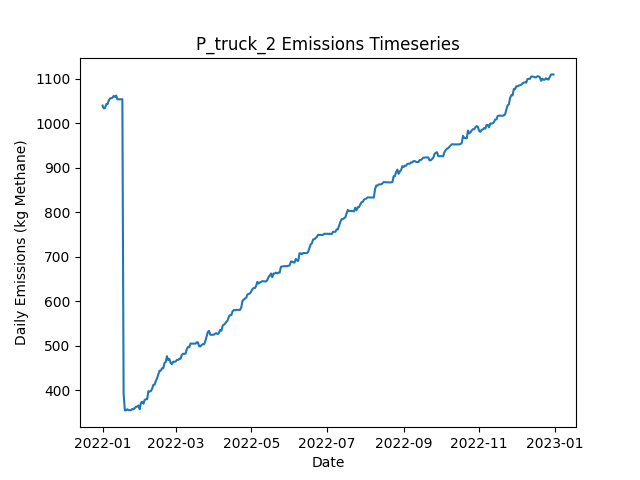

The data file committed next to this chart (first rows):
Date, Daily Emissions (Kg Methane), Daily Mitigable Emissions (Kg Methane), Daily Non-Mitigable Emissions (Kg Methan…, Daily Cost ($), Active Leaks, New Leaks, Leaks Repaired, Leaks Naturally Repaired, Leaks Tagged, Daily Repair Cost ($), Daily Natural Repair Cost ($), truck Deployment Cost ($), truck Sites flagged for Follow-Up, truck Leaks tagged for repair, truck Sites Visited, truck Travel Time (Minutes), truck Survey Time (Minutes), OGI_FU Deployment Cost ($), OGI_FU Sites flagged for Follow-Up, OGI_FU Leaks tagged for repair, OGI_FU Sites Visited, OGI_FU Travel Time (Minutes), OGI_FU Survey Time (Minutes)
2022-01-01, 1040, 733.6, 306.4, 400, 392, 393, 0, 1, 0.00000, 0.00000, 200, 400, 0, , 10, 180, 270, 0.00000, , 0, 0, 0, 0
2022-01-02, 1034, 727.3, 306.4, 400, 390, 0, 0, 2, 0.00000, 0.00000, 400, 400, 0, , 1, 20, 30, 0.00000, , 0, 0, 0, 0
2022-01-03, 1034, 730, 304.4, 3000, 390, 1, 0, 0, 219, 0.00000, 0.00000, 0.00000, 9, , 0, 0, 0, 3000, , 219, 9, 360, 1080
2022-01-04, 1043, 738.7, 304.4, 500, 392, 2, 0, 0, 16, 0.00000, 0.00000, 0.00000, 1, , 0, 0, 0, 500, , 16, 1, 30, 120
2022-01-05, 1043, 738.7, 304.4, 0.00000, 392, 0, 0, 0, 0.00000, 0.00000, 0.00000, 0.00000, 0, , 0, 0, 0, 0.00000, , 0, 0, 0, 0
2022-01-06, 1051, 738.7, 312.7, 0.00000, 393, 1, 0, 0, 0.00000, 0.00000, 0.00000, 0.00000, 0, , 0, 0, 0, 0.00000, , 0, 0, 0, 0
2022-01-07, 1056, 741.4, 314.7, 0.00000, 395, 2, 0, 0, 0.00000, 0.00000, 0.00000, 0.00000, 0, , 0, 0, 0, 0.00000, , 0, 0, 0, 0
2022-01-08, 1057, 741.9, 314.7, 0.00000, 396, 1, 0, 0, 0.00000, 0.00000, 0.00000, 0.00000, 0, , 0, 0, 0, 0.00000, , 0, 0, 0, 0
2022-01-09, 1057, 744.5, 312.9, 0.00000, 397, 2, 0, 0, 0.00000, 0.00000, 0.00000, 0.00000, 0, , 0, 0, 0, 0.00000, , 0, 0, 0, 0
2022-01-10, 1062, 748.8, 312.9, 0.00000, 399, 2, 0, 0, 0.00000, 0.00000, 0.00000, 0.00000, 0, , 0, 0, 0, 0.00000, , 0, 0, 0, 0
2022-01-11, 1060, 748.6, 311, 0.00000, 397, 0, 0, 1, 0.00000, 0.00000, 200, 0.00000, 0, , 0, 0, 0, 0.00000, , 0, 0, 0, 0
2022-01-12, 1063, 751.2, 311.4, 0.00000, 399, 2, 0, 0, 0.00000, 0.00000, 0.00000, 0.00000, 0, , 0, 0, 0, 0.00000, , 0, 0, 0, 0
2022-01-13, 1054, 751, 303.1, 0.00000, 397, 0, 0, 1, 0.00000, 0.00000, 200, 0.00000, 0, , 0, 0, 0, 0.00000, , 0, 0, 0, 0
2022-01-14, 1054, 751, 303.1, 0.00000, 397, 0, 0, 0, 0.00000, 0.00000, 0.00000, 0.00000, 0, , 0, 0, 0, 0.00000, , 0, 0, 0, 0
2022-01-15, 1054, 751, 303.1, 0.00000, 397, 0, 0, 0, 0.00000, 0.00000, 0.00000, 0.00000, 0, , 0, 0, 0, 0.00000, , 0, 0, 0, 0
2022-01-16, 1054, 751.2, 303.1, 0.00000, 398, 2, 0, 1, 0.00000, 0.00000, 200, 0.00000, 0, , 0, 0, 0, 0.00000, , 0, 0, 0, 0
2022-01-17, 1054, 751, 303.1, 0.00000, 397, 0, 0, 1, 0.00000, 0.00000, 200, 0.00000, 0, , 0, 0, 0, 0.00000, , 0, 0, 0, 0
2022-01-18, 392.8, 91.61, 301.2, 38800, 204, 2, 194, 0, 0.00000, 38800, 0.00000, 0.00000, 0, , 0, 0, 0, 0.00000, , 0, 0, 0, 0
2022-01-19, 354.6, 54.07, 300.5, 2600, 193, 3, 13, 0, 0.00000, 2600, 0.00000, 0.00000, 0, , 0, 0, 0, 0.00000, , 0, 0, 0, 0
2022-01-20, 354.8, 54.3, 300.5, 0.00000, 194, 1, 0, 0, 0.00000, 0.00000, 0.00000, 0.00000, 0, , 0, 0, 0, 0.00000, , 0, 0, 0, 0
2022-01-21, 357, 56.98, 300.1, 0.00000, 194, 1, 0, 0, 0.00000, 0.00000, 0.00000, 0.00000, 0, , 0, 0, 0, 0.00000, , 0, 0, 0, 0
2022-01-22, 355.1, 56.98, 298.1, 0.00000, 193, 0, 0, 0, 0.00000, 0.00000, 0.00000, 0.00000, 0, , 0, 0, 0, 0.00000, , 0, 0, 0, 0
2022-01-23, 355.1, 56.98, 298.1, 0.00000, 193, 0, 0, 0, 0.00000, 0.00000, 0.00000, 0.00000, 0, , 0, 0, 0, 0.00000, , 0, 0, 0, 0
2022-01-24, 355.1, 56.98, 298.1, 0.00000, 193, 1, 0, 0, 0.00000, 0.00000, 0.00000, 0.00000, 0, , 0, 0, 0, 0.00000, , 0, 0, 0, 0
2022-01-25, 357.7, 59.66, 298.1, 0.00000, 194, 1, 0, 0, 0.00000, 0.00000, 0.00000, 0.00000, 0, , 0, 0, 0, 0.00000, , 0, 0, 0, 0
2022-01-26, 357.1, 59.66, 297.4, 0.00000, 193, 0, 0, 0, 0.00000, 0.00000, 0.00000, 0.00000, 0, , 0, 0, 0, 0.00000, , 0, 0, 0, 0
2022-01-27, 360, 62.34, 297.6, 0.00000, 195, 2, 0, 0, 0.00000, 0.00000, 0.00000, 0.00000, 0, , 0, 0, 0, 0.00000, , 0, 0, 0, 0
2022-01-28, 362.7, 65.02, 297.6, 0.00000, 196, 1, 0, 0, 0.00000, 0.00000, 0.00000, 0.00000, 0, , 0, 0, 0, 0.00000, , 0, 0, 0, 0
2022-01-29, 363.1, 65.02, 298.1, 0.00000, 197, 1, 0, 0, 0.00000, 0.00000, 0.00000, 0.00000, 0, , 0, 0, 0, 0.00000, , 0, 0, 0, 0
2022-01-30, 365.5, 65.47, 300.1, 0.00000, 199, 2, 0, 0, 0.00000, 0.00000, 0.00000, 0.00000, 0, , 0, 0, 0, 0.00000, , 0, 0, 0, 0
2022-01-31, 357.3, 65.47, 291.8, 0.00000, 198, 0, 0, 0, 0.00000, 0.00000, 0.00000, 0.00000, 0, , 0, 0, 0, 0.00000, , 0, 0, 0, 0
2022-02-01, 371.6, 79.77, 291.8, 0.00000, 200, 2, 0, 0, 0.00000, 0.00000, 0.00000, 0.00000, 0, , 0, 0, 0, 0.00000, , 0, 0, 0, 0
2022-02-02, 374.2, 82.45, 291.8, 0.00000, 201, 1, 0, 0, 0.00000, 0.00000, 0.00000, 0.00000, 0, , 0, 0, 0, 0.00000, , 0, 0, 0, 0
2022-02-03, 369.5, 86.7, 282.8, 0.00000, 200, 1, 0, 1, 0.00000, 0.00000, 200, 0.00000, 0, , 0, 0, 0, 0.00000, , 0, 0, 0, 0
2022-02-04, 377.8, 94.97, 282.8, 0.00000, 201, 1, 0, 0, 0.00000, 0.00000, 0.00000, 0.00000, 0, , 0, 0, 0, 0.00000, , 0, 0, 0, 0
2022-02-05, 379.8, 94.97, 284.8, 0.00000, 202, 1, 0, 0, 0.00000, 0.00000, 0.00000, 0.00000, 0, , 0, 0, 0, 0.00000, , 0, 0, 0, 0
2022-02-06, 379.8, 94.97, 284.8, 0.00000, 202, 0, 0, 0, 0.00000, 0.00000, 0.00000, 0.00000, 0, , 0, 0, 0, 0.00000, , 0, 0, 0, 0
2022-02-07, 397.9, 113.1, 284.8, 0.00000, 205, 3, 0, 0, 0.00000, 0.00000, 0.00000, 0.00000, 0, , 0, 0, 0, 0.00000, , 0, 0, 0, 0
2022-02-08, 396.8, 113.1, 283.7, 0.00000, 203, 0, 0, 0, 0.00000, 0.00000, 0.00000, 0.00000, 0, , 0, 0, 0, 0.00000, , 0, 0, 0, 0
2022-02-09, 398.1, 113.1, 285, 0.00000, 203, 1, 0, 0, 0.00000, 0.00000, 0.00000, 0.00000, 0, , 0, 0, 0, 0.00000, , 0, 0, 0, 0
2022-02-10, 403, 118, 285, 0.00000, 205, 2, 0, 0, 0.00000, 0.00000, 0.00000, 0.00000, 0, , 0, 0, 0, 0.00000, , 0, 0, 0, 0
2022-02-11, 411.9, 118, 293.9, 0.00000, 207, 2, 0, 0, 0.00000, 0.00000, 0.00000, 0.00000, 0, , 0, 0, 0, 0.00000, , 0, 0, 0, 0
2022-02-12, 412.4, 118, 294.4, 0.00000, 208, 1, 0, 0, 0.00000, 0.00000, 0.00000, 0.00000, 0, , 0, 0, 0, 0.00000, , 0, 0, 0, 0
2022-02-13, 420.6, 126.2, 294.4, 0.00000, 209, 1, 0, 0, 0.00000, 0.00000, 0.00000, 0.00000, 0, , 0, 0, 0, 0.00000, , 0, 0, 0, 0
2022-02-14, 426.7, 132.3, 294.4, 0.00000, 210, 1, 0, 0, 0.00000, 0.00000, 0.00000, 0.00000, 0, , 0, 0, 0, 0.00000, , 0, 0, 0, 0
2022-02-15, 435.4, 132.5, 302.9, 0.00000, 211, 2, 0, 0, 0.00000, 0.00000, 0.00000, 0.00000, 0, , 0, 0, 0, 0.00000, , 0, 0, 0, 0
2022-02-16, 443.9, 141, 302.9, 0.00000, 213, 2, 0, 0, 0.00000, 0.00000, 0.00000, 0.00000, 0, , 0, 0, 0, 0.00000, , 0, 0, 0, 0
2022-02-17, 444.1, 141, 303.1, 0.00000, 214, 1, 0, 0, 0.00000, 0.00000, 0.00000, 0.00000, 0, , 0, 0, 0, 0.00000, , 0, 0, 0, 0
2022-02-18, 449.2, 146.1, 303.1, 0.00000, 215, 2, 0, 1, 0.00000, 0.00000, 200, 0.00000, 0, , 0, 0, 0, 0.00000, , 0, 0, 0, 0
2022-02-19, 449.2, 146.1, 303.1, 0.00000, 215, 0, 0, 0, 0.00000, 0.00000, 0.00000, 0.00000, 0, , 0, 0, 0, 0.00000, , 0, 0, 0, 0
2022-02-20, 460.9, 159.8, 301.1, 0.00000, 217, 3, 0, 0, 0.00000, 0.00000, 0.00000, 0.00000, 0, , 0, 0, 0, 0.00000, , 0, 0, 0, 0
2022-02-21, 463.6, 162.4, 301.1, 0.00000, 218, 1, 0, 0, 0.00000, 0.00000, 0.00000, 0.00000, 0, , 0, 0, 0, 0.00000, , 0, 0, 0, 0
2022-02-22, 476.5, 173.4, 303.1, 0.00000, 221, 3, 0, 0, 0.00000, 0.00000, 0.00000, 0.00000, 0, , 0, 0, 0, 0.00000, , 0, 0, 0, 0
2022-02-23, 467.6, 173.4, 294.2, 0.00000, 220, 0, 0, 0, 0.00000, 0.00000, 0.00000, 0.00000, 0, , 0, 0, 0, 0.00000, , 0, 0, 0, 0
2022-02-24, 470, 175.9, 294.2, 0.00000, 220, 1, 0, 1, 0.00000, 0.00000, 200, 0.00000, 0, , 0, 0, 0, 0.00000, , 0, 0, 0, 0
2022-02-25, 461.1, 175.9, 285.2, 0.00000, 219, 0, 0, 0, 0.00000, 0.00000, 0.00000, 0.00000, 0, , 0, 0, 0, 0.00000, , 0, 0, 0, 0
2022-02-26, 458.7, 175.9, 282.8, 0.00000, 217, 0, 0, 0, 0.00000, 0.00000, 0.00000, 0.00000, 0, , 0, 0, 0, 0.00000, , 0, 0, 0, 0
2022-02-27, 464, 181.2, 282.8, 0.00000, 220, 3, 0, 0, 0.00000, 0.00000, 0.00000, 0.00000, 0, , 0, 0, 0, 0.00000, , 0, 0, 0, 0
2022-02-28, 464.3, 181.4, 282.8, 0.00000, 221, 1, 0, 0, 0.00000, 0.00000, 0.00000, 0.00000, 0, , 0, 0, 0, 0.00000, , 0, 0, 0, 0
2022-03-01, 464.3, 181.4, 282.8, 0.00000, 221, 0, 0, 0, 0.00000, 0.00000, 0.00000, 0.00000, 0, , 0, 0, 0, 0.00000, , 0, 0, 0, 0
... 305 more rows
